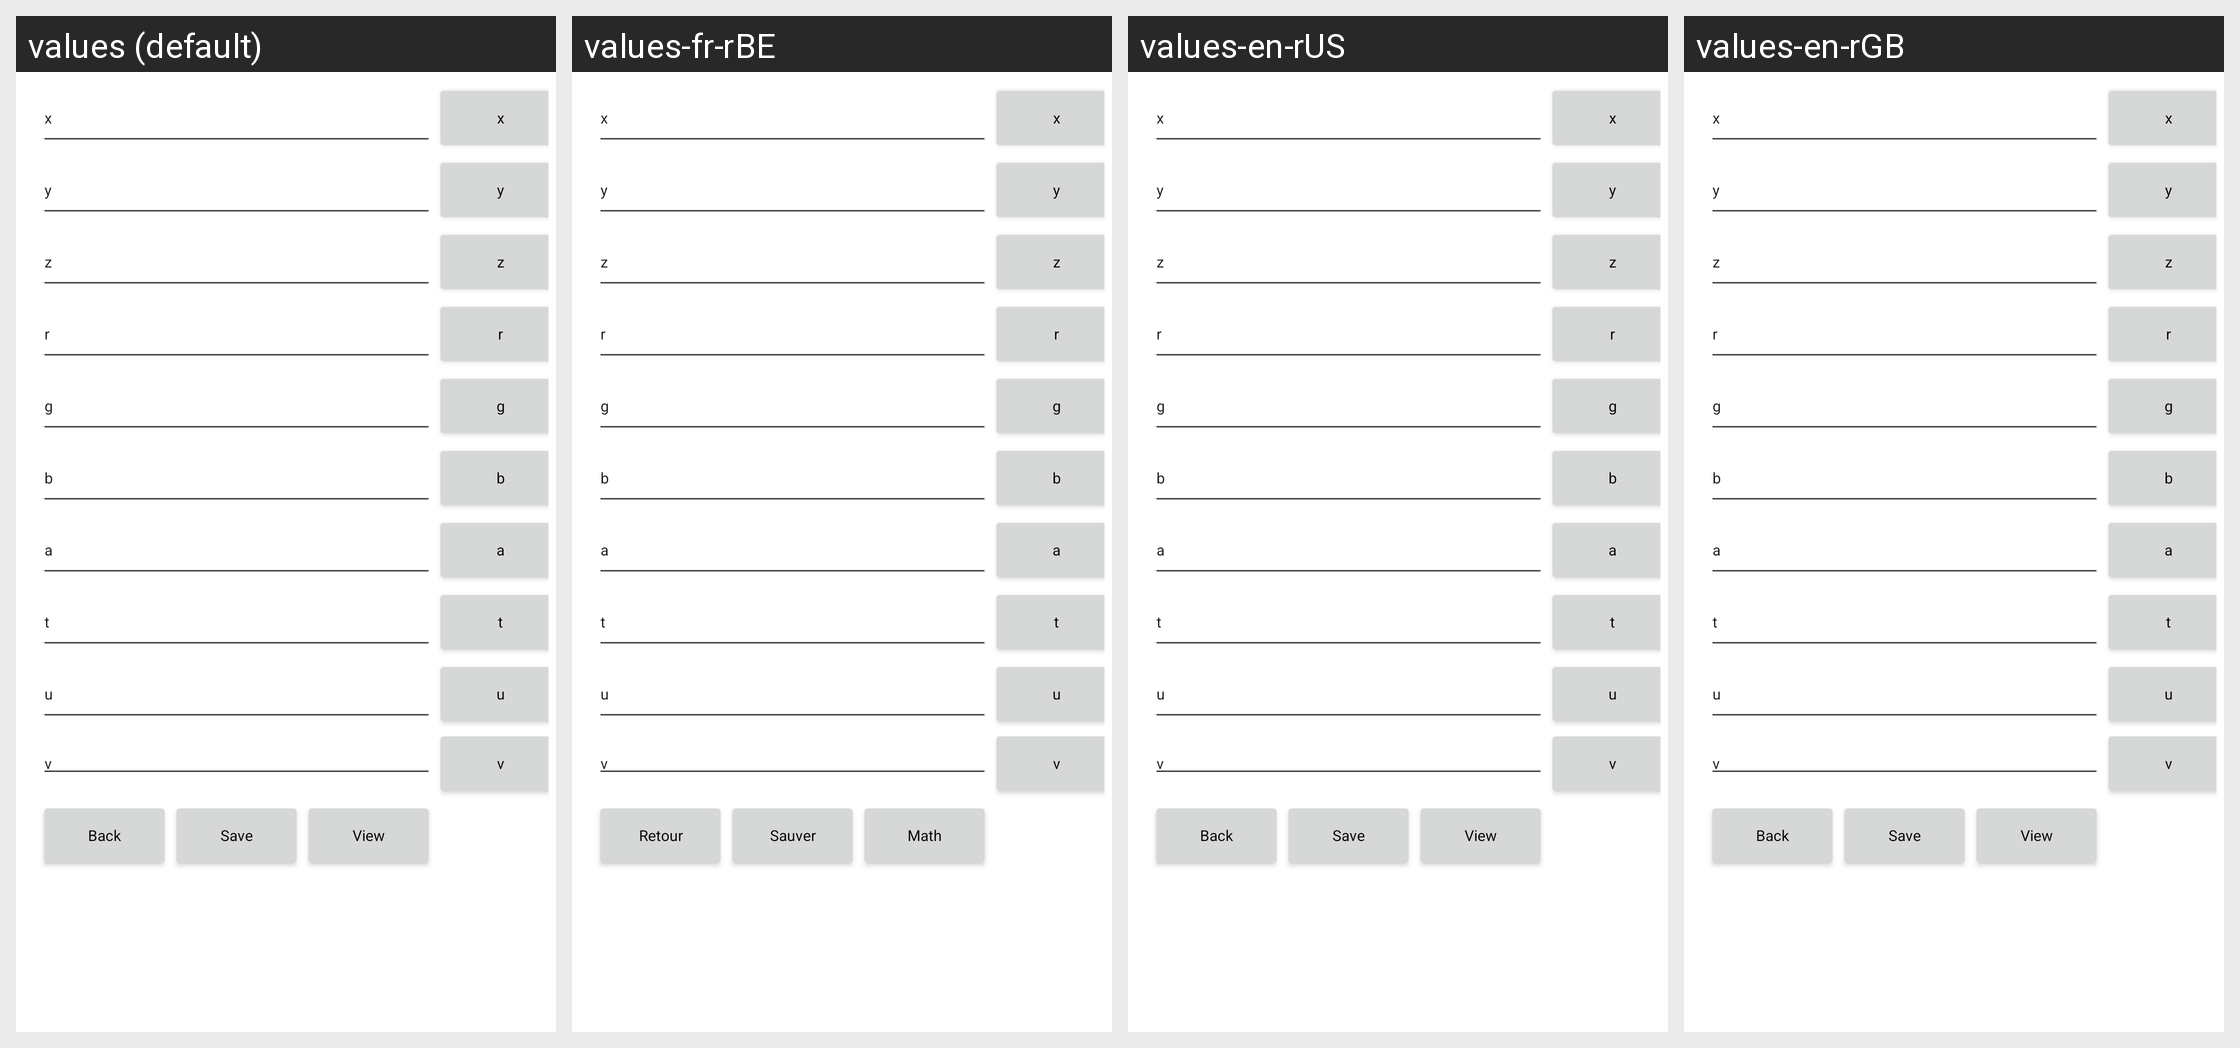

This grid shows one Android layout under several languages. Give, for every string resource on the screen, its name, the default text and each shown locale's text.
Android screen res/layout/graphics.xml rendered under 4 locales, left to right: values (default), values-fr-rBE, values-en-rUS, values-en-rGB. Device: Nexus 5 (rendered at 1080×1920; each locale shown at half size, 540×960, under a caption strip naming it); theme Theme.FeatureAppmain.
Other locales in the repository, not shown: values-ar, values-en, values-fr, values-fr-rCA, values-fr-rFR, values-hi, values-iw, values-zh, values-zh-rCN.
Strings drawn on this screen, with the default value and each locale's value (text and hints the layout hard-codes, and strings that could not be matched under every locale, appear in the picture but are not listed):

back
  values: Back
  values-fr-rBE: Retour
  values-en-rUS: Back
  values-en-rGB: Back

save
  values: Save
  values-fr-rBE: Sauver
  values-en-rUS: Save
  values-en-rGB: Save

view
  values: View
  values-fr-rBE: Math
  values-en-rUS: View
  values-en-rGB: View
